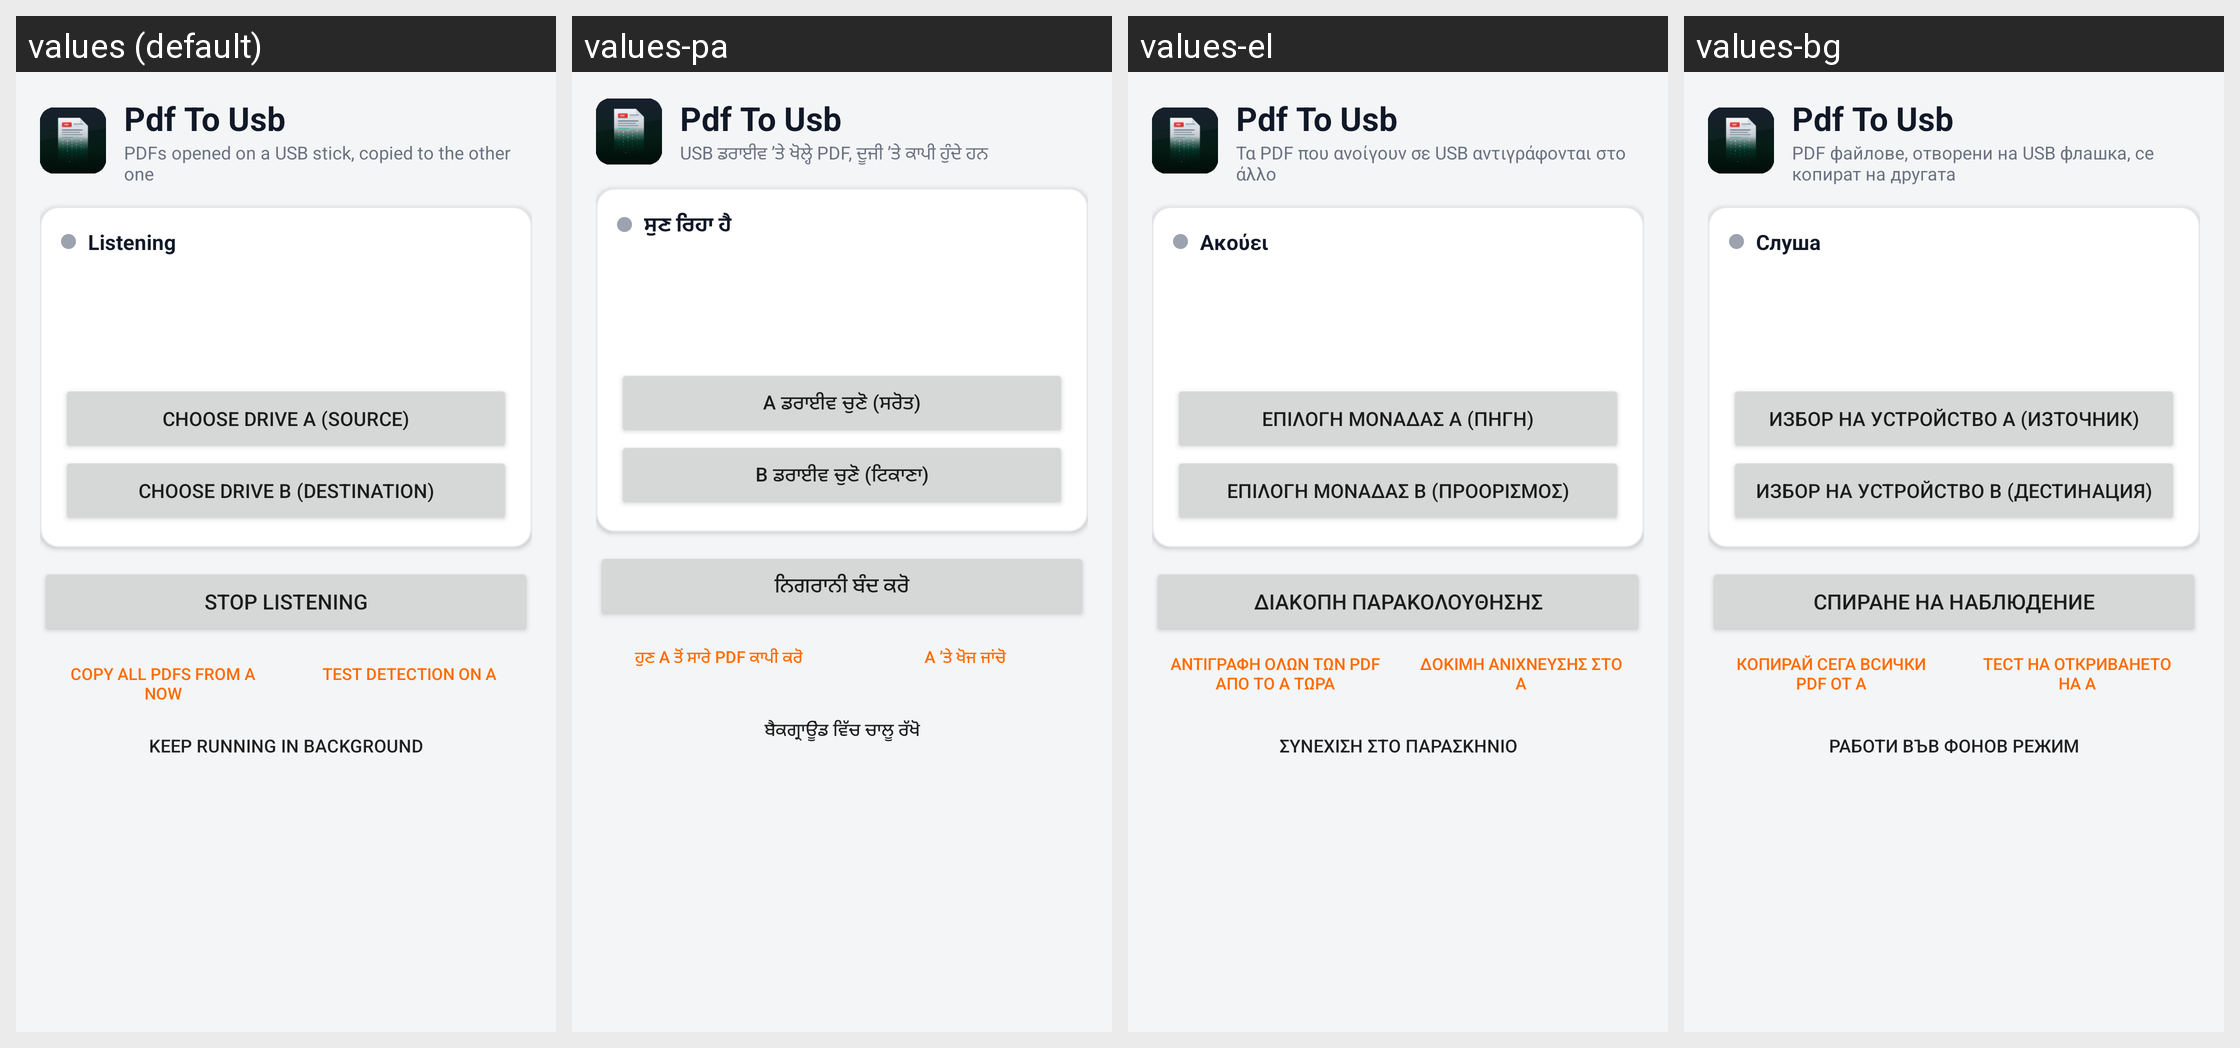

This grid shows one Android layout under several languages. Give, for every string resource on the screen, its name, the default text and each shown locale's text.
Android screen res/layout/screen_drives.xml rendered under 4 locales, left to right: values (default), values-pa, values-el, values-bg. Device: Nexus 5 (rendered at 1080×1920; each locale shown at half size, 540×960, under a caption strip naming it); theme AppTheme.
Other locales in the repository, not shown: values-ar, values-as, values-az, values-be, values-bn, values-bn-rIN, values-bs, values-ca, values-cs, values-de, values-en, values-en-rCA, values-es, values-es-rUS, values-et, values-eu, values-fa, values-fi, values-fil, values-fr, values-hi, values-hr, values-hu, values-in, values-it, values-iw, values-ja, values-km, values-ko, values-lt, values-mfe, values-ml, values-ms, values-nb-rNO, values-nl, values-nn, values-pl, values-pt, values-pt-rBR, values-ro, values-ru, values-sk, values-sl, values-sv, values-ta, values-te, values-th, values-tr, values-uk, values-vi, values-wae, values-zh-rCN, values-zh-rTW.
Strings drawn on this screen, with the default value and each locale's value (text and hints the layout hard-codes, and strings that could not be matched under every locale, appear in the picture but are not listed):

app_name
  values: Pdf To Usb
  values-pa: Pdf To Usb
  values-el: Pdf To Usb
  values-bg: Pdf To Usb

app_subtitle
  values: PDFs opened on a USB stick, copied to the other one
  values-pa: USB ਡਰਾਈਵ ’ਤੇ ਖੋਲ੍ਹੇ PDF, ਦੂਜੀ ’ਤੇ ਕਾਪੀ ਹੁੰਦੇ ਹਨ
  values-el: Τα PDF που ανοίγουν σε USB αντιγράφονται στο άλλο
  values-bg: PDF файлове, отворени на USB флашка, се копират на другата

status_on
  values: Listening
  values-pa: ਸੁਣ ਰਿਹਾ ਹੈ
  values-el: Ακούει
  values-bg: Слуша

picked_a
  values: Choose drive A (source)
  values-pa: A ਡਰਾਈਵ ਚੁਣੋ (ਸਰੋਤ)
  values-el: Επιλογή μονάδας A (πηγή)
  values-bg: Избор на устройство A (източник)

picked_b
  values: Choose drive B (destination)
  values-pa: B ਡਰਾਈਵ ਚੁਣੋ (ਟਿਕਾਣਾ)
  values-el: Επιλογή μονάδας B (προορισμός)
  values-bg: Избор на устройство B (дестинация)

stop
  values: Stop listening
  values-pa: ਨਿਗਰਾਨੀ ਬੰਦ ਕਰੋ
  values-el: Διακοπή παρακολούθησης
  values-bg: Спиране на наблюдение

copy_all
  values: Copy all PDFs from A now
  values-pa: ਹੁਣ A ਤੋਂ ਸਾਰੇ PDF ਕਾਪੀ ਕਰੋ
  values-el: Αντιγραφή όλων των PDF από το A τώρα
  values-bg: Копирай сега всички PDF от A

test
  values: Test detection on A
  values-pa: A ’ਤੇ ਖੋਜ ਜਾਂਚੋ
  values-el: Δοκιμή ανίχνευσης στο A
  values-bg: Тест на откриването на A

keep_running
  values: Keep running in background
  values-pa: ਬੈਕਗ੍ਰਾਊਂਡ ਵਿੱਚ ਚਾਲੂ ਰੱਖੋ
  values-el: Συνέχιση στο παρασκήνιο
  values-bg: Работи във фонов режим
